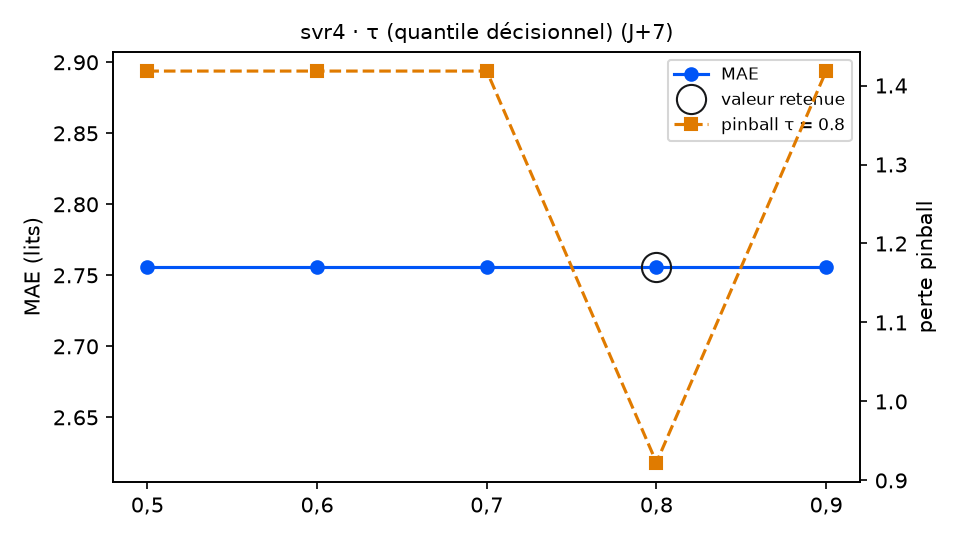

Values plotted in this chart, from the file beside it:
variante; MAE; RMSE; biais; pinball τ=0.8; couverture 90 %; temps (s); DM p (pinball τ=0.8); p Holm; vs choix retenu
tau = 0,5; 2.756; 3.338; -0.134; 1.418; 89.3; 6.3; 0.0091; 0.0364; moins bon
tau = 0,6; 2.756; 3.338; -0.134; 1.418; 89.3; 8.4; 0.0091; 0.0364; moins bon
tau = 0,7; 2.756; 3.338; -0.134; 1.418; 89.3; 9.3; 0.0091; 0.0364; moins bon
tau = 0,8 (retenu); 2.756; 3.338; -0.134; 0.9227; 89.3; 9.3; ; ; — choix retenu
tau = 0,9; 2.756; 3.338; -0.134; 1.418; 89.3; 9.2; 0.0091; 0.0364; moins bon
